Run: headless pygame with SDL's dummy video driver; simulated clock (each Clock.tick advances the game by its frame time, no real sleeping); random seed 0; keys injected as events and as key.get_pressed() state; no mouse input.
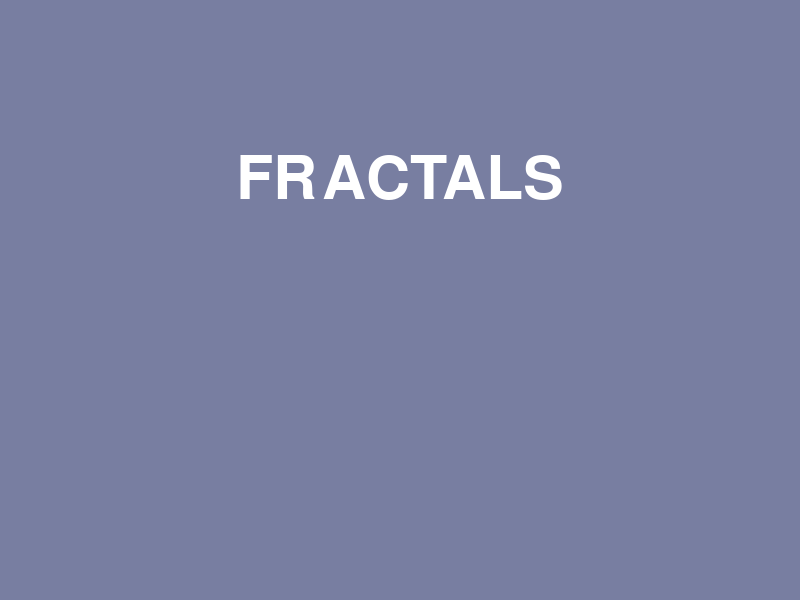
Frame 1 of 4 · flips 1–60 · no input
Frame 2 of 4 · flips 61–180 · tapped SPACE, RETURN · held RIGHT (→), D · screen unchanged from frame 1, image omitted
Frame 3 of 4 · flips 181–300 · held DOWN (↓), S · screen unchanged from frame 2, image omitted
Frame 4 of 4 · flips 301–420 · held LEFT (←), A, UP (↑), W · screen unchanged from frame 3, image omitted

The pygame program that drew these frames:

import pygame

pygame.init()

#window setup
SCREEN_WIDTH = 800
SCREEN_HEIGHT = 600

BG_COLOR = (120, 126, 161)

#create window
SCREEN = pygame.display.set_mode((SCREEN_WIDTH,SCREEN_HEIGHT))
pygame.display.set_caption("Fractals")

#define fonts and colors
TITLE_FONT = "impact"
TITLE_SIZE = 90
TEXT_COLOR = (255, 255, 255)
TEXT_BOLD = False

#define title
title_font = pygame.font.SysFont(TITLE_FONT, TITLE_SIZE, TEXT_BOLD)
title = title_font.render("FRACTALS", True, TEXT_COLOR)

#define title position
title_x_position = (SCREEN_WIDTH - title.get_width()) / 2  #centered on the x axis
title_y_position = SCREEN_HEIGHT / 4

#game loop
flag = True
while flag:

    SCREEN.fill(BG_COLOR)
    SCREEN.blit(title,(title_x_position,title_y_position))

    #event handler
    for event in pygame.event.get():
        if event.type == pygame.QUIT:
            flag = False

    pygame.display.update()

pygame.quit()
